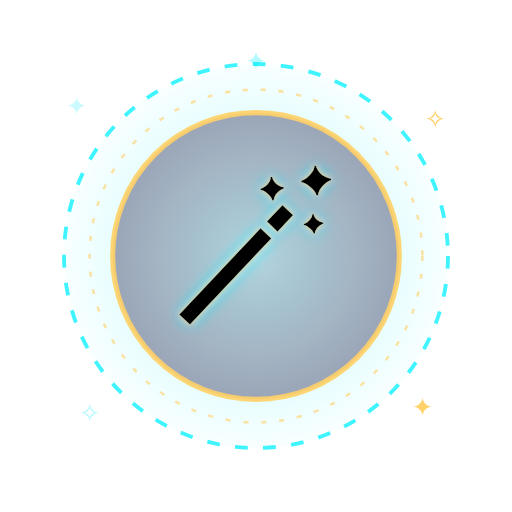
t = 0.00 s
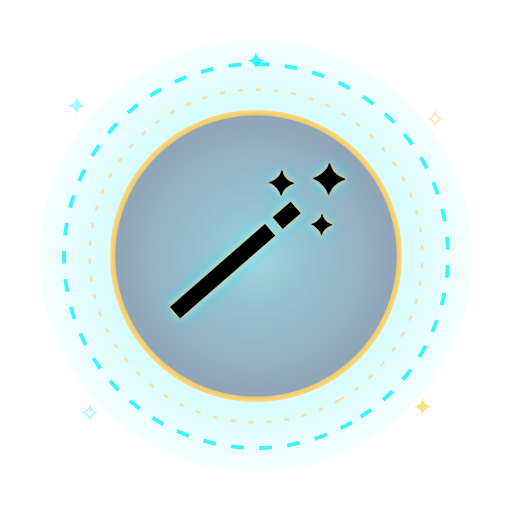
t = 1.17 s
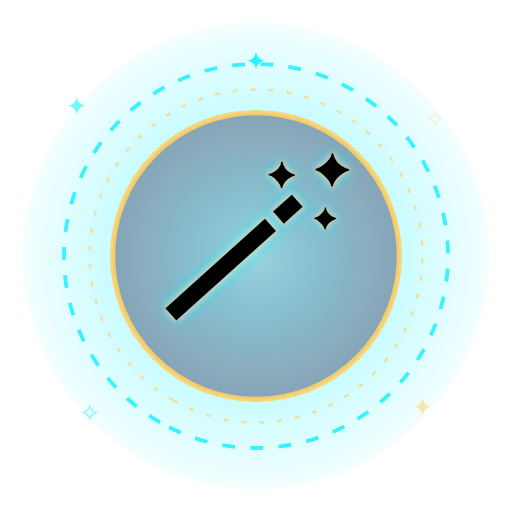
t = 2.33 s
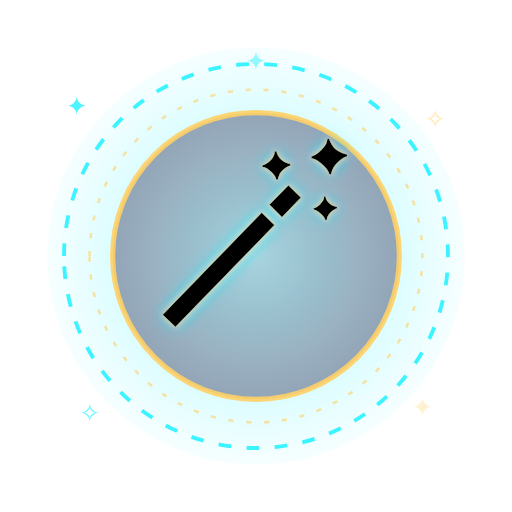
t = 3.50 s
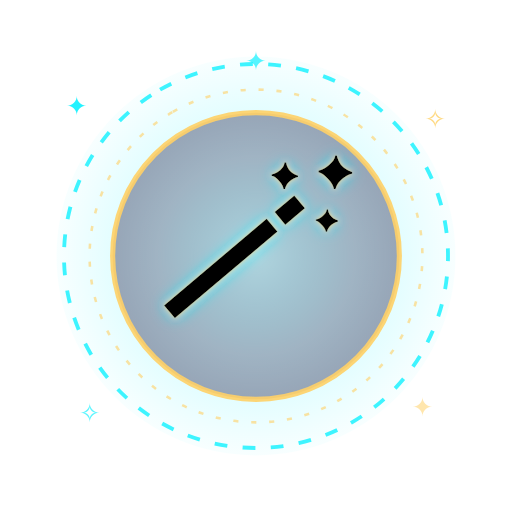
t = 4.67 s
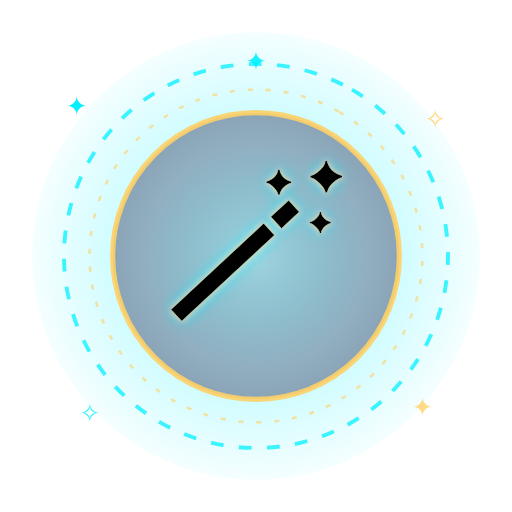
t = 5.83 s

The animated SVG that drew these frames (rendered in a browser with its animation timeline set to each time). Animation: 10 SMIL elements (animate=8,animateTransform=2); one cycle of 7.00 s, repeats indefinitely.

<svg xmlns="http://www.w3.org/2000/svg" viewBox="0 0 400 400" width="400" height="400">
<defs>
  <radialGradient id="halo" cx="50%" cy="50%" r="55%">
    <stop offset="0%" stop-color="#00f0ff" stop-opacity="0.85"/>
    <stop offset="45%" stop-color="#00f0ff" stop-opacity="0.28"/>
    <stop offset="100%" stop-color="#00f0ff" stop-opacity="0"/>
  </radialGradient>
  <radialGradient id="core" cx="50%" cy="50%" r="50%">
    <stop offset="0%" stop-color="#ffffff" stop-opacity="0.55"/>
    <stop offset="100%" stop-color="#ffffff" stop-opacity="0"/>
  </radialGradient>
  <filter id="neon" x="-40%" y="-40%" width="180%" height="180%">
    <feGaussianBlur stdDeviation="6" result="b1"/>
    <feFlood flood-color="#00f0ff" flood-opacity="0.95"/>
    <feComposite in2="b1" operator="in" result="glow1"/>
    <feGaussianBlur in="SourceAlpha" stdDeviation="2" result="b2"/>
    <feFlood flood-color="#ffd166" flood-opacity="0.9"/>
    <feComposite in2="b2" operator="in" result="glow2"/>
    <feMerge>
      <feMergeNode in="glow1"/>
      <feMergeNode in="glow2"/>
      <feMergeNode in="SourceGraphic"/>
    </feMerge>
  </filter>
  <filter id="chrome">
    <feGaussianBlur stdDeviation="1.2"/>
  </filter>
</defs>

<!-- pulsing neon halo -->
<circle cx="200" cy="200" r="170" fill="url(#halo)">
  <animate attributeName="opacity" values="0.55;1;0.55" dur="1.6s" repeatCount="indefinite"/>
  <animate attributeName="r" values="150;185;150" dur="1.6s" repeatCount="indefinite"/>
</circle>

<!-- rotating dashed neon ring -->
<g transform="translate(200 200)">
  <g>
    <animateTransform attributeName="transform" type="rotate" from="0" to="360" dur="7s" repeatCount="indefinite"/>
    <circle r="150" fill="none" stroke="#00f0ff" stroke-width="3" stroke-dasharray="10 12" opacity="0.75"/>
    <circle r="130" fill="none" stroke="#ffd166" stroke-width="2" stroke-dasharray="4 10" opacity="0.6"/>
  </g>
</g>

<!-- inner sticker plate -->
<g transform="translate(200 200)">
  <circle r="112" fill="#0a0033" opacity="0.35"/>
  <circle r="112" fill="none" stroke="#ffd166" stroke-width="4" opacity="0.9"/>
  <circle r="112" fill="url(#core)"/>
</g>

<!-- orbital sparks -->
<g fill="#00f0ff" font-size="20" text-anchor="middle">
  <text x="60" y="90">✦<animate attributeName="opacity" values="0.2;1;0.2" dur="1.3s" repeatCount="indefinite"/></text>
  <text x="340" y="100" fill="#ffd166">✧<animate attributeName="opacity" values="1;0.2;1" dur="1.5s" repeatCount="indefinite"/></text>
  <text x="70" y="330">✧<animate attributeName="opacity" values="0.3;1;0.3" dur="1.1s" repeatCount="indefinite"/></text>
  <text x="330" y="325" fill="#ffd166">✦<animate attributeName="opacity" values="1;0.3;1" dur="1.4s" repeatCount="indefinite"/></text>
  <text x="200" y="55">✦<animate attributeName="opacity" values="0.3;1;0.3" dur="1.7s" repeatCount="indefinite"/></text>
</g>

<!-- centerpiece emoji with neon halo -->
<g transform="translate(200 210)" filter="url(#neon)">
  <text x="0" y="30" font-size="150" text-anchor="middle" font-family="Apple Color Emoji, Segoe UI Emoji, Noto Color Emoji, sans-serif">🪄
    <animate attributeName="font-size" values="140;168;140" dur="1s" repeatCount="indefinite"/>
    <animateTransform attributeName="transform" type="rotate" values="-4;4;-4" dur="1.8s" repeatCount="indefinite"/>
  </text>
</g>
</svg>
